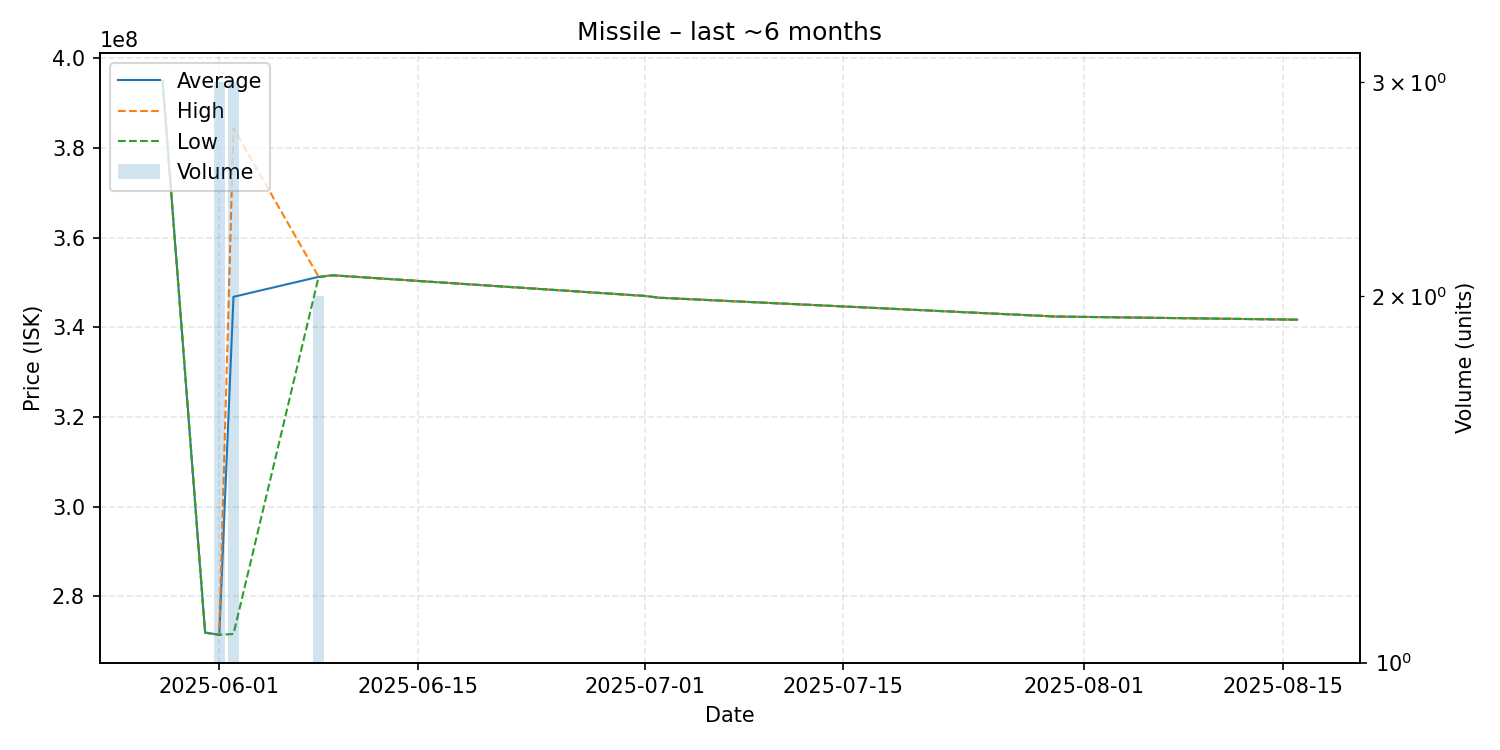

Values plotted in this chart, from the file beside it:
date, average, highest, lowest, order_count, volume
2025-05-28, 395000000, 395000000, 395000000, 1, 1
2025-05-31, 271900000, 271900000, 271900000, 1, 1
2025-06-01, 271433333, 271500000, 271400000, 3, 3
2025-06-02, 346800000, 384400000, 271600000, 2, 3
2025-06-08, 351250000, 351300000, 351200000, 2, 2
2025-06-09, 351600000, 351600000, 351600000, 1, 1
2025-07-01, 347000000, 347000000, 347000000, 1, 1
2025-07-02, 346600000, 346600000, 346600000, 1, 1
2025-07-30, 342400000, 342400000, 342400000, 1, 1
2025-08-16, 341700000, 341700000, 341700000, 1, 1
